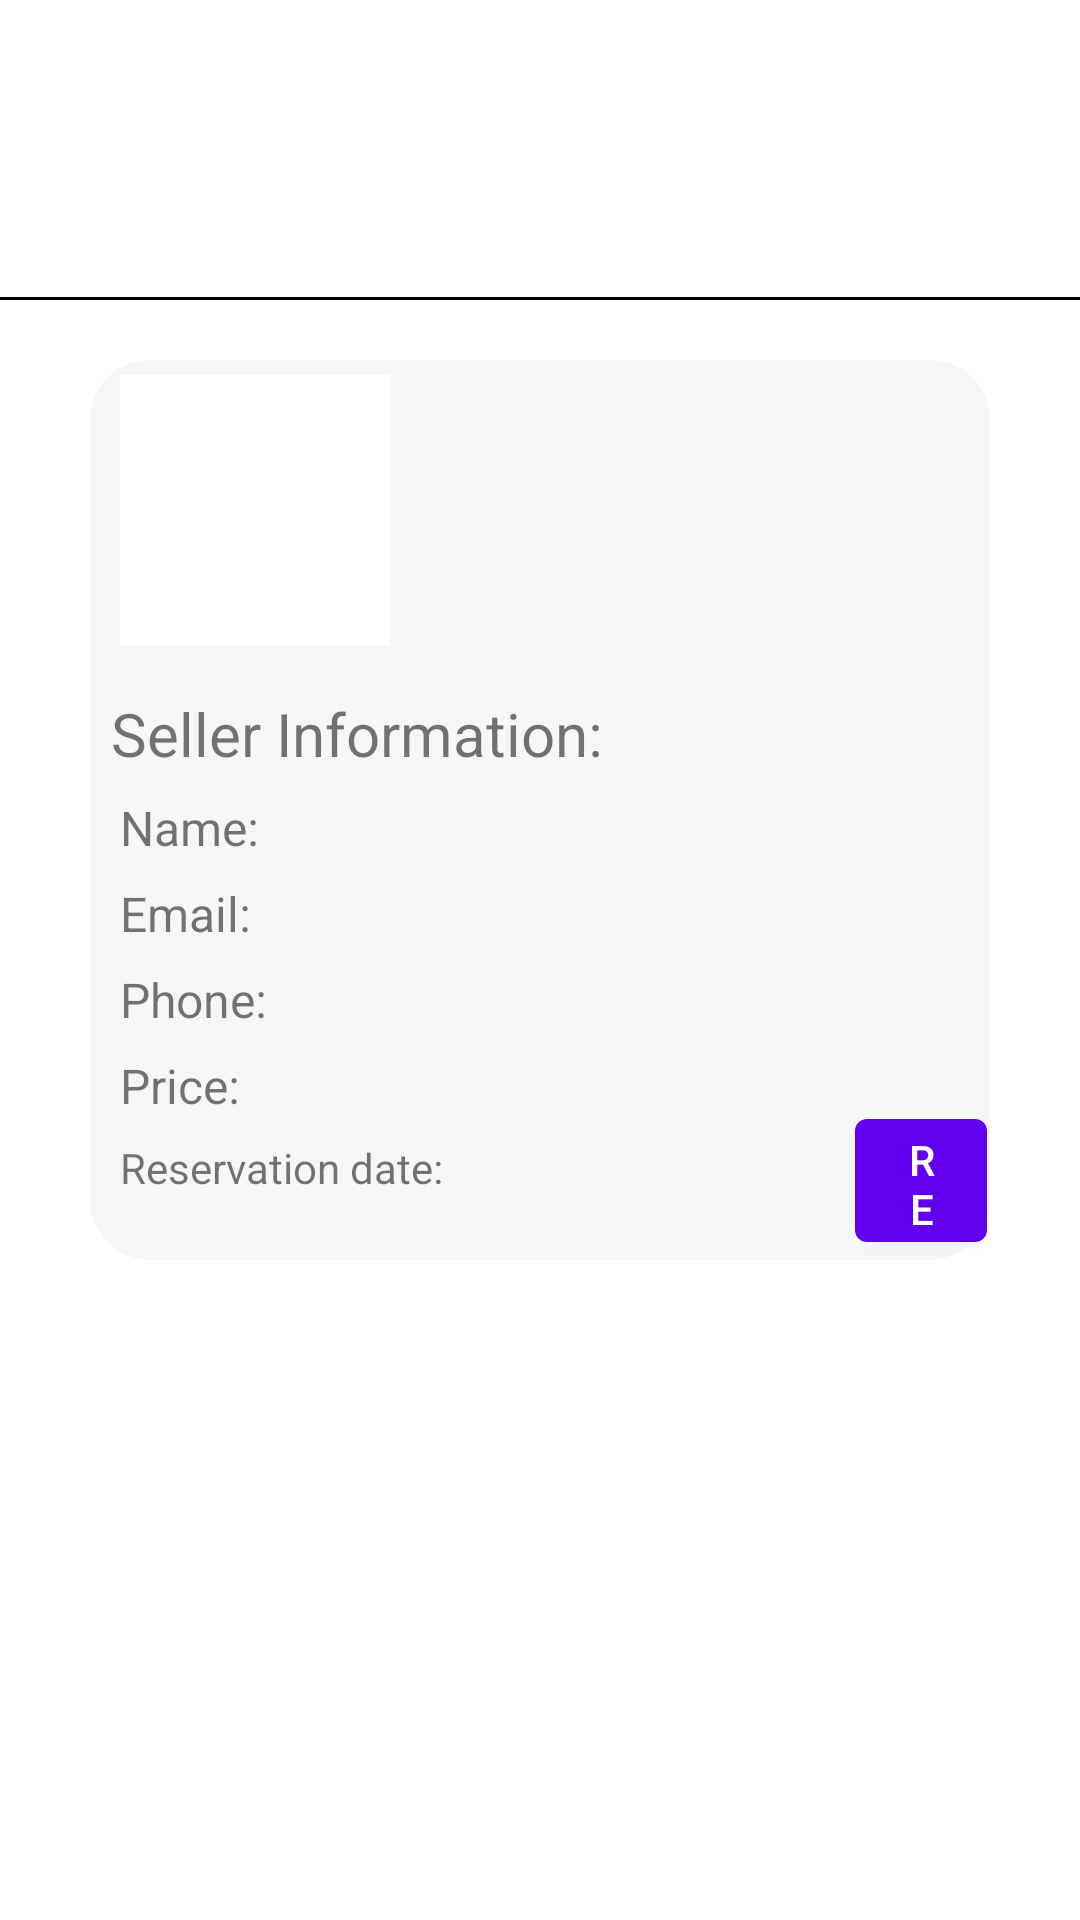

Reconstruct the res/layout file that produces this screen, plus the resources it refers to.
<!-- AndroidManifest.xml: application theme Theme.MagMarketplace -->
<!-- res/layout/fragment_reserved.xml -->
<?xml version="1.0" encoding="utf-8"?>
<androidx.constraintlayout.widget.ConstraintLayout
    xmlns:android="http://schemas.android.com/apk/res/android"
    xmlns:app="http://schemas.android.com/apk/res-auto"
    xmlns:tools="http://schemas.android.com/tools"
    android:layout_width="match_parent"
    android:layout_height="match_parent"
    tools:context=".ui.reserved.ReservedFragment" >

    <androidx.constraintlayout.widget.ConstraintLayout
        android:layout_width="match_parent"
        android:layout_height="match_parent"
        android:layout_gravity="center"
        tools:context=".ui.reserved.ReservedFragment">

        <RelativeLayout
            android:id="@+id/reservedrelativeLayout1"
            android:layout_width="0dp"
            android:layout_height="300dp"
            android:layout_marginLeft="30dp"
            android:layout_marginTop="20dp"
            android:layout_marginRight="30dp"
            android:background="@drawable/myitemscard"
            android:onClick="AddNewItem"
            app:layout_constraintEnd_toEndOf="parent"
            app:layout_constraintHorizontal_bias="1.0"
            app:layout_constraintStart_toStartOf="parent"
            app:layout_constraintTop_toBottomOf="@+id/divider">

            <ImageView
                android:id="@+id/reservedimage1"
                android:layout_width="90dp"
                android:layout_height="90dp"
                android:layout_alignParentStart="true"
                android:layout_alignParentTop="true"
                android:layout_marginStart="10dp"
                android:layout_marginLeft="10dp"
                android:layout_marginTop="5dp"
                android:background="#FFFFFF" />

            <TextView
                android:id="@+id/reservedtext1"
                android:layout_width="145dp"
                android:layout_height="wrap_content"
                android:layout_alignParentTop="true"
                android:layout_alignParentEnd="true"
                android:layout_marginStart="47dp"
                android:layout_marginLeft="40dp"
                android:layout_marginTop="35dp"
                android:layout_marginEnd="59dp"
                android:layout_marginRight="40dp"
                android:layout_marginBottom="20dp"
                android:layout_toEndOf="@+id/reservedimage1"
                android:textColor="#000000"
                android:textSize="24sp" />

            <TextView
                android:id="@+id/textView6"
                android:layout_width="wrap_content"
                android:layout_height="wrap_content"
                android:layout_below="@+id/reservedimage1"
                android:layout_alignParentStart="true"
                android:layout_alignParentEnd="true"
                android:layout_marginStart="7dp"
                android:layout_marginTop="16dp"
                android:text="Seller Information:"
                android:textSize="20sp" />

            <TextView
                android:id="@+id/textView7"
                android:layout_width="wrap_content"
                android:layout_height="wrap_content"
                android:layout_below="@+id/textView6"
                android:layout_alignParentStart="true"
                android:layout_marginStart="10dp"
                android:layout_marginTop="7dp"
                android:text="Name:"
                android:textSize="16sp" />

            <TextView
                android:id="@+id/Sellername"
                android:layout_width="wrap_content"
                android:layout_height="wrap_content"
                android:layout_below="@+id/textView6"
                android:layout_marginStart="10dp"
                android:layout_marginTop="7dp"
                android:layout_toEndOf="@+id/textView7"
                android:textSize="16sp" />

            <TextView
                android:id="@+id/textView9"
                android:layout_width="wrap_content"
                android:layout_height="wrap_content"
                android:layout_below="@+id/textView7"
                android:layout_alignParentStart="true"
                android:layout_marginStart="10dp"
                android:layout_marginTop="7dp"
                android:text="Email:"
                android:textSize="16sp" />

            <TextView
                android:id="@+id/selleremail"
                android:layout_width="wrap_content"
                android:layout_height="wrap_content"
                android:layout_below="@+id/Sellername"
                android:layout_marginStart="10dp"
                android:layout_marginTop="7dp"
                android:layout_toEndOf="@+id/textView9"
                android:textSize="16sp" />

            <TextView
                android:id="@+id/textView11"
                android:layout_width="wrap_content"
                android:layout_height="wrap_content"
                android:layout_below="@+id/textView9"
                android:layout_alignParentStart="true"
                android:layout_marginStart="10dp"
                android:layout_marginTop="7dp"
                android:text="Phone:"
                android:textSize="16sp" />

            <TextView
                android:id="@+id/sellerphone"
                android:layout_width="wrap_content"
                android:layout_height="wrap_content"
                android:layout_below="@+id/selleremail"
                android:layout_marginStart="10dp"
                android:layout_marginTop="7dp"
                android:layout_toEndOf="@+id/textView11"
                android:textSize="16sp" />

            <TextView
                android:id="@+id/textView13"
                android:layout_width="wrap_content"
                android:layout_height="wrap_content"
                android:layout_below="@+id/textView11"
                android:layout_alignParentStart="true"
                android:layout_marginStart="10dp"
                android:layout_marginTop="7dp"
                android:text="Price:"
                android:textSize="16sp" />

            <TextView
                android:id="@+id/sellerprice"
                android:layout_width="wrap_content"
                android:layout_height="wrap_content"
                android:layout_below="@+id/sellerphone"
                android:layout_marginStart="10dp"
                android:layout_marginTop="7dp"
                android:layout_toEndOf="@+id/textView13"
                android:textSize="16sp" />

            <Button
                android:id="@+id/button2"
                android:layout_width="wrap_content"
                android:layout_height="wrap_content"
                android:layout_alignParentStart="true"
                android:layout_alignParentTop="true"
                android:layout_alignParentEnd="true"
                android:layout_marginStart="255dp"
                android:layout_marginTop="247dp"
                android:layout_marginEnd="1dp"
                android:text="Remove" />

            <TextView
                android:id="@+id/textView4"
                android:layout_width="wrap_content"
                android:layout_height="wrap_content"
                android:layout_below="@+id/textView13"
                android:layout_alignParentStart="true"
                android:layout_marginStart="10dp"
                android:layout_marginTop="7dp"
                android:text="Reservation date:" />

            <TextView
                android:id="@+id/reservedate"
                android:layout_width="wrap_content"
                android:layout_height="wrap_content"
                android:layout_below="@+id/textView13"
                android:layout_marginStart="10dp"
                android:layout_marginTop="7dp"
                android:layout_toEndOf="@+id/textView4"
                android:textSize="16sp" />

        </RelativeLayout>

        <TextView
            android:id="@+id/text_reflow"
            android:layout_width="0dp"
            android:layout_height="68dp"
            android:layout_marginTop="8dp"
            android:gravity="center"
            android:textAlignment="center"
            android:textColor="#000000"
            android:textSize="32dp"
            android:textStyle="bold"
            app:layout_constraintEnd_toEndOf="parent"
            app:layout_constraintHorizontal_bias="1.0"
            app:layout_constraintStart_toStartOf="parent"
            app:layout_constraintTop_toTopOf="parent" />

        <View
            android:id="@+id/divider"
            android:layout_width="409dp"
            android:layout_height="1dp"
            android:layout_marginTop="23dp"
            android:background="@color/black"
            app:layout_constraintEnd_toEndOf="parent"
            app:layout_constraintStart_toStartOf="parent"
            app:layout_constraintTop_toBottomOf="@+id/text_reflow" />

    </androidx.constraintlayout.widget.ConstraintLayout>
</androidx.constraintlayout.widget.ConstraintLayout>
<!-- resources referenced by this layout -->
<resources>
  <!-- drawable myitemscard (drawable) -->
  <shape xmlns:android="http://schemas.android.com/apk/res/android">
      <corners android:radius="20dp" /> 
      <solid android:color="#F6F6F6" />
  </shape>
  <style name="Theme.MagMarketplace" parent="Theme.MaterialComponents.DayNight.DarkActionBar">
          
          <item name="colorPrimary">@color/purple_500</item>
          <item name="colorPrimaryVariant">@color/purple_700</item>
          <item name="colorOnPrimary">@color/white</item>
          
          <item name="colorSecondary">@color/teal_200</item>
          <item name="colorSecondaryVariant">@color/teal_700</item>
          <item name="colorOnSecondary">@color/black</item>
          
          <item name="android:statusBarColor">?attr/colorPrimaryVariant</item>
          
      </style>
  <!-- not gathered from this repository: default colours our renderer supplied (Android Studio template values) -->
  <color name="purple_500">#FF6200EE</color>
  <color name="purple_700">#FF3700B3</color>
  <color name="teal_200">#FF03DAC5</color>
  <color name="teal_700">#FF018786</color>
  <color name="black">#FF000000</color>
  <color name="white">#FFFFFFFF</color>
</resources>
